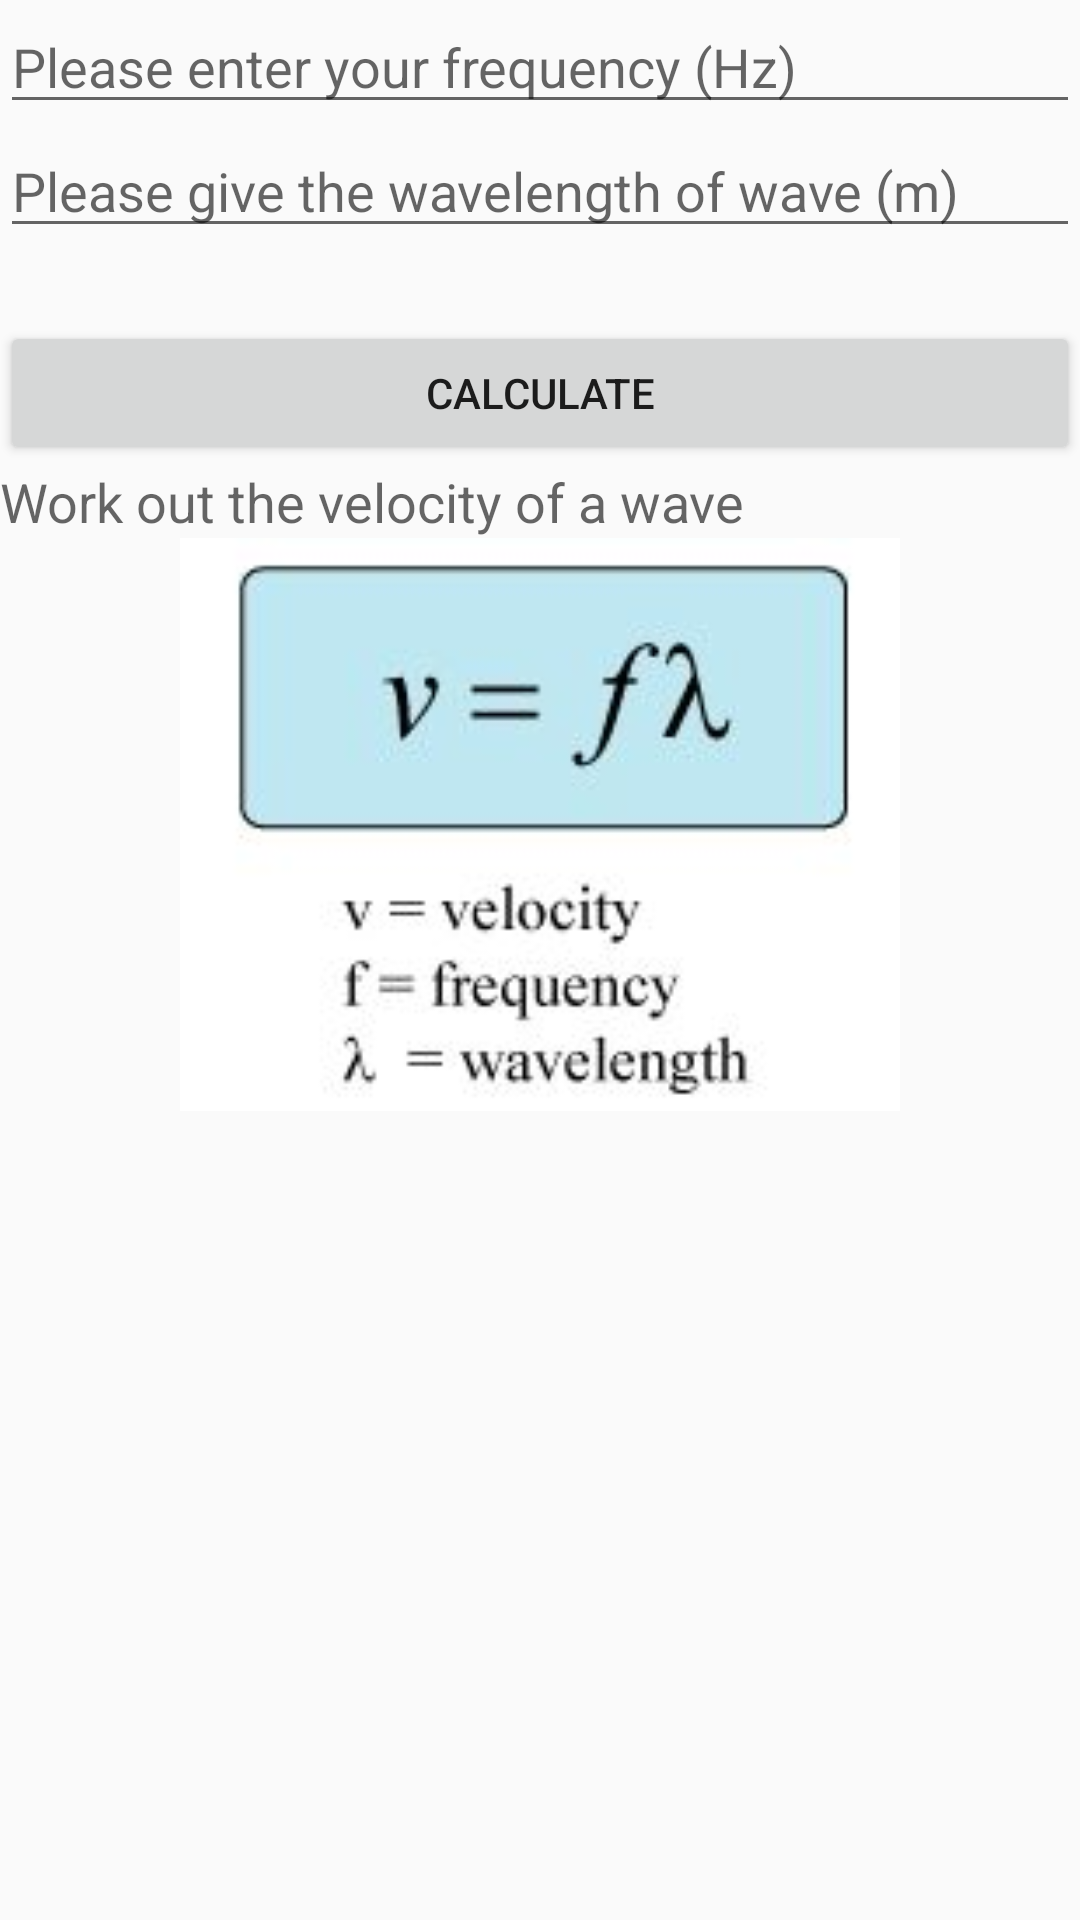

Layout XML and referenced resources for this Android screen:
<!-- AndroidManifest.xml: application theme AppTheme -->
<!-- res/layout/activity_velocity.xml -->
<?xml version="1.0" encoding="utf-8"?>
<LinearLayout xmlns:android="http://schemas.android.com/apk/res/android"
    xmlns:app="http://schemas.android.com/apk/res-auto"
    xmlns:tools="http://schemas.android.com/tools"
    android:layout_width="match_parent"
    android:layout_height="match_parent"
    android:orientation="vertical"
    tools:context=".velocity">

    <EditText
        android:id="@+id/frequencyID"
        android:layout_width="match_parent"
        android:layout_height="wrap_content"
        android:ems="10"
        android:hint="Please enter your frequency (Hz)"
        android:inputType="number|numberSigned|numberDecimal" />

    <EditText
        android:id="@+id/wavelengthID"
        android:layout_width="match_parent"
        android:layout_height="wrap_content"
        android:ems="10"
        android:hint="Please give the wavelength of wave (m)"
        android:inputType="number|numberSigned|numberDecimal" />

    <TextView
        android:id="@+id/answer"
        android:layout_width="match_parent"
        android:layout_height="wrap_content"
        android:textAppearance="@android:style/TextAppearance.Material.Medium" />

    <Button
        android:id="@+id/button3"
        android:layout_width="match_parent"
        android:layout_height="wrap_content"
        android:onClick="vel"
        android:text="calculate" />

    <TextView
        android:id="@+id/textView17"
        android:layout_width="match_parent"
        android:layout_height="wrap_content"
        android:text="Work out the velocity of a wave"
        android:textAppearance="@android:style/TextAppearance.Material.Medium" />

    <ImageView
        android:id="@+id/imageView14"
        android:layout_width="match_parent"
        android:layout_height="191dp"
        app:srcCompat="@drawable/velocity" />
</LinearLayout>
<!-- resources referenced by this layout -->
<resources>
  <!-- drawable velocity: jpg bitmap (drawable, 5349 bytes) -->
  <style name="AppTheme" parent="Theme.AppCompat.Light.DarkActionBar">
          
          
      </style>
</resources>
